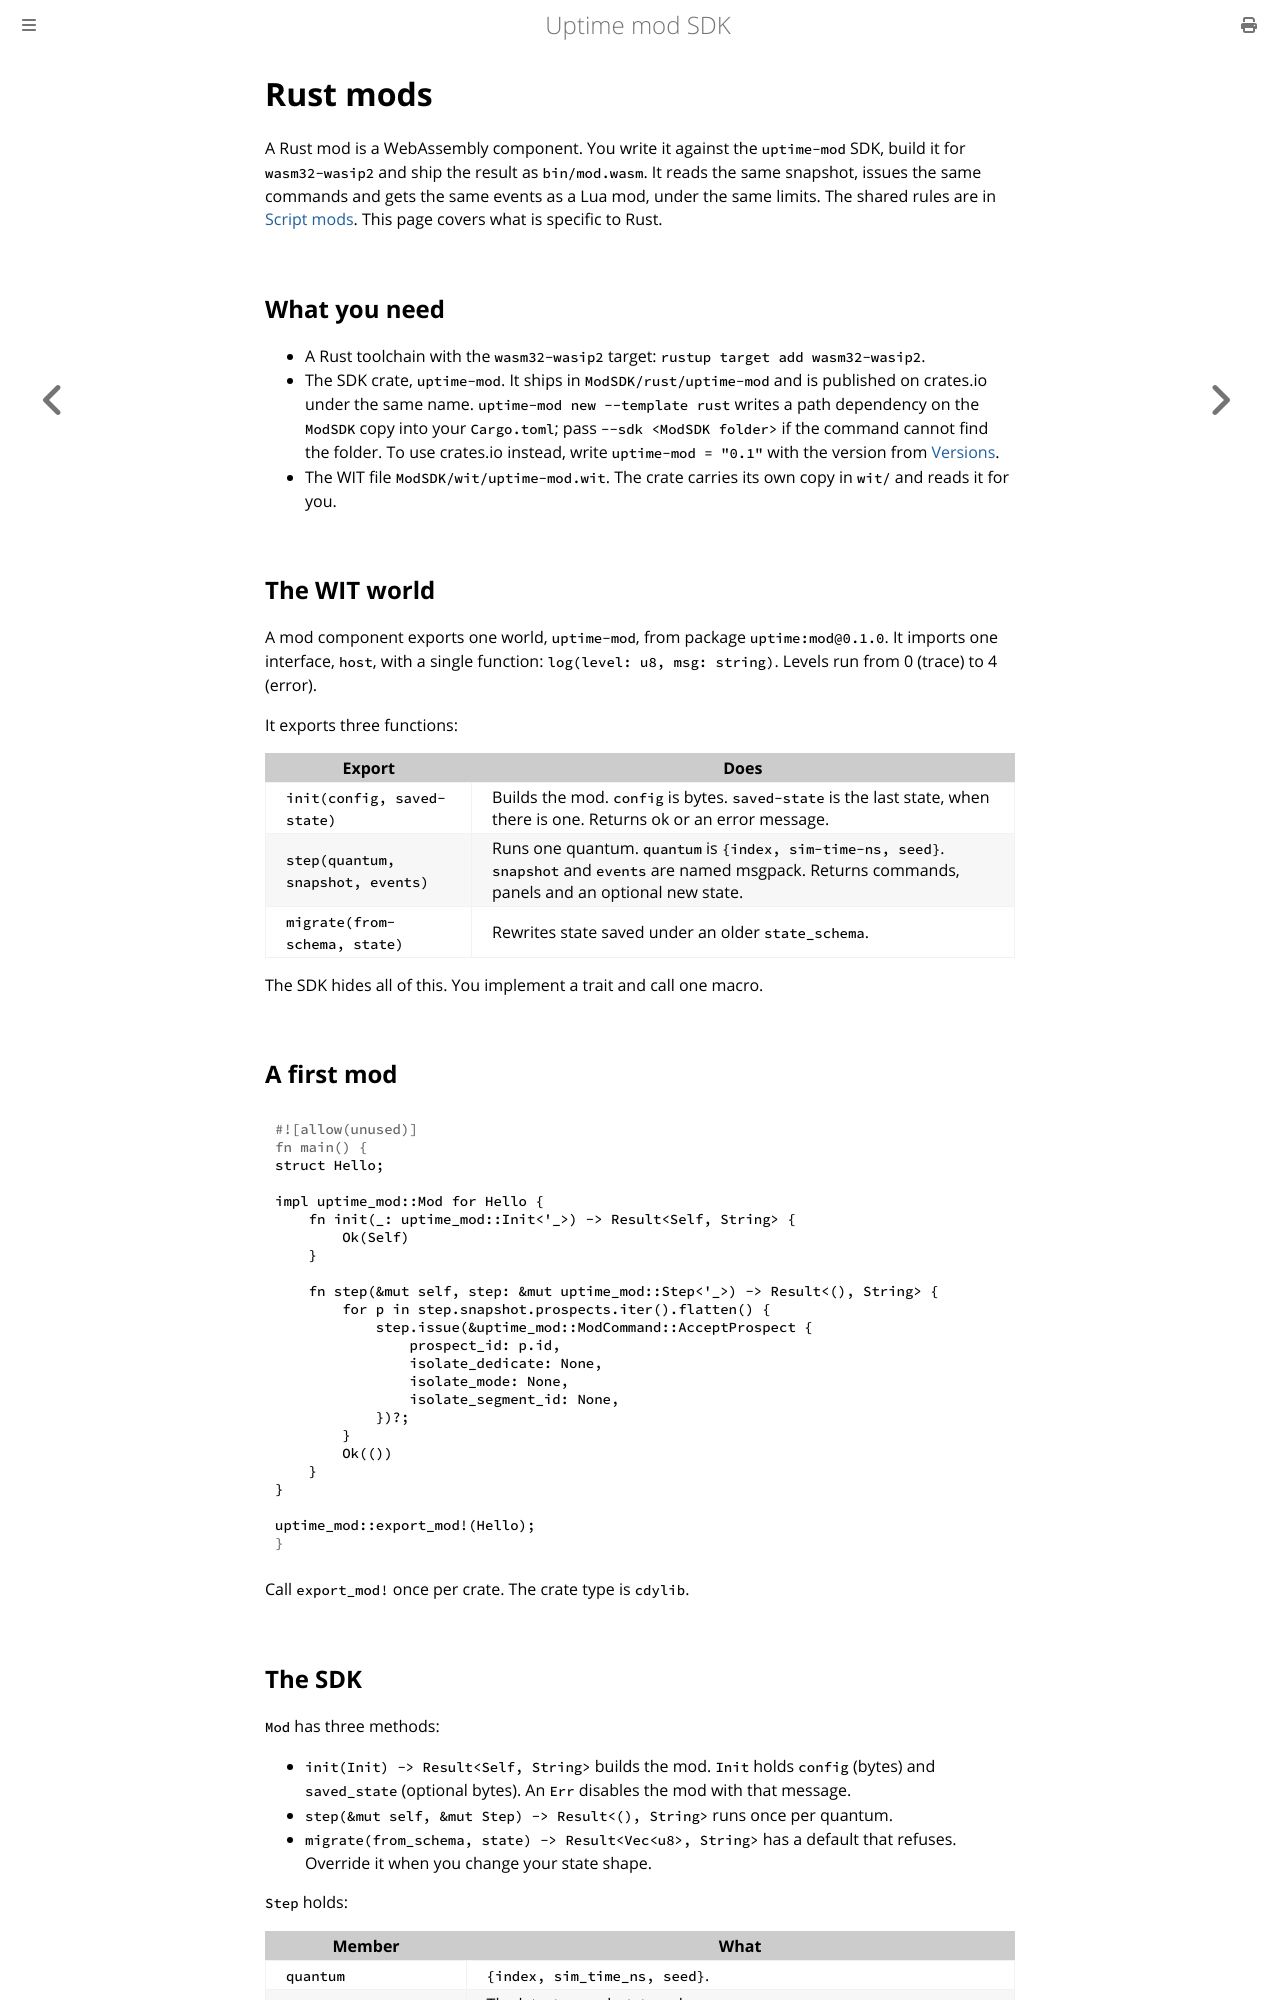

repository: rubyrack/uptime-mod-sdk · page: v1alpha1.0/RUST.html · generator: mdbook

# Rust mods

A Rust mod is a WebAssembly component. You write it against the `uptime-mod` SDK, build it for `wasm32-wasip2` and ship the result as `bin/mod.wasm`. It reads the same snapshot, issues the same commands and gets the same events as a Lua mod, under the same limits. The shared rules are in [Script mods](SCRIPTS.md). This page covers what is specific to Rust.

## What you need

- A Rust toolchain with the `wasm32-wasip2` target: `rustup target add wasm32-wasip2`.
- The SDK crate, `uptime-mod`. It ships in `ModSDK/rust/uptime-mod` and is published on crates.io under the same name. `uptime-mod new --template rust` writes a path dependency on the `ModSDK` copy into your `Cargo.toml`; pass `--sdk <ModSDK folder>` if the command cannot find the folder. To use crates.io instead, write <!-- mod:dep -->`uptime-mod = "0.11"`<!-- /mod:dep --> with the version from [Versions](#versions).
- The WIT file `ModSDK/wit/uptime-mod.wit`. The crate carries its own copy in `wit/` and reads it for you.

## The WIT world

A mod component exports one world, `uptime-mod`, from package `uptime:mod@0.1.0`. It imports one interface, `host`, with a single function: `log(level: u8, msg: string)`. Levels run from 0 (trace) to 4 (error).

It exports three functions:

| Export | Does |
|---|---|
| `init(config, saved-state)` | Builds the mod. `config` is bytes. `saved-state` is the last state, when there is one. Returns ok or an error message. |
| `step(quantum, snapshot, events)` | Runs one quantum. `quantum` is `{index, sim-time-ns, seed}`. `snapshot` and `events` are named msgpack. Returns commands, panels, toasts and an optional new state. |
| `migrate(from-schema, state)` | Rewrites state saved under an older `state_schema`. |

The SDK hides all of this. You implement a trait and call one macro.

## A first mod

```rust
struct Hello;

impl uptime_mod::Mod for Hello {
    fn init(_: uptime_mod::Init<'_>) -> Result<Self, String> {
        Ok(Self)
    }

    fn step(&mut self, step: &mut uptime_mod::Step<'_>) -> Result<(), String> {
        for p in step.snapshot.prospects.iter().flatten() {
            step.issue(&uptime_mod::ModCommand::AcceptProspect {
                prospect_id: p.id,
                isolate_dedicate: None,
                isolate_mode: None,
                isolate_segment_id: None,
            })?;
        }
        Ok(())
    }
}

uptime_mod::export_mod!(Hello);
```

Call `export_mod!` once per crate. The crate type is `cdylib`.
